Run: headless pygame with SDL's dummy video driver; simulated clock (each Clock.tick advances the game by its frame time, no real sleeping); random seed 0; keys injected as events and as key.get_pressed() state; no mouse input.
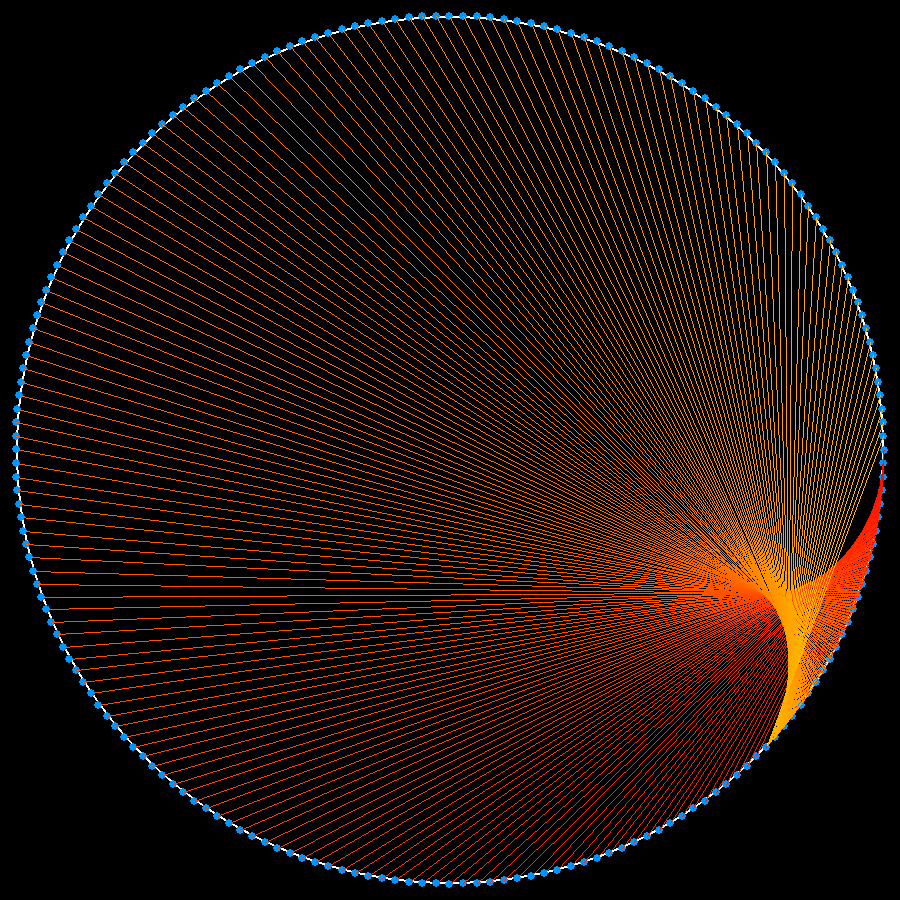
Frame 1 of 4 · flips 1–60 · no input
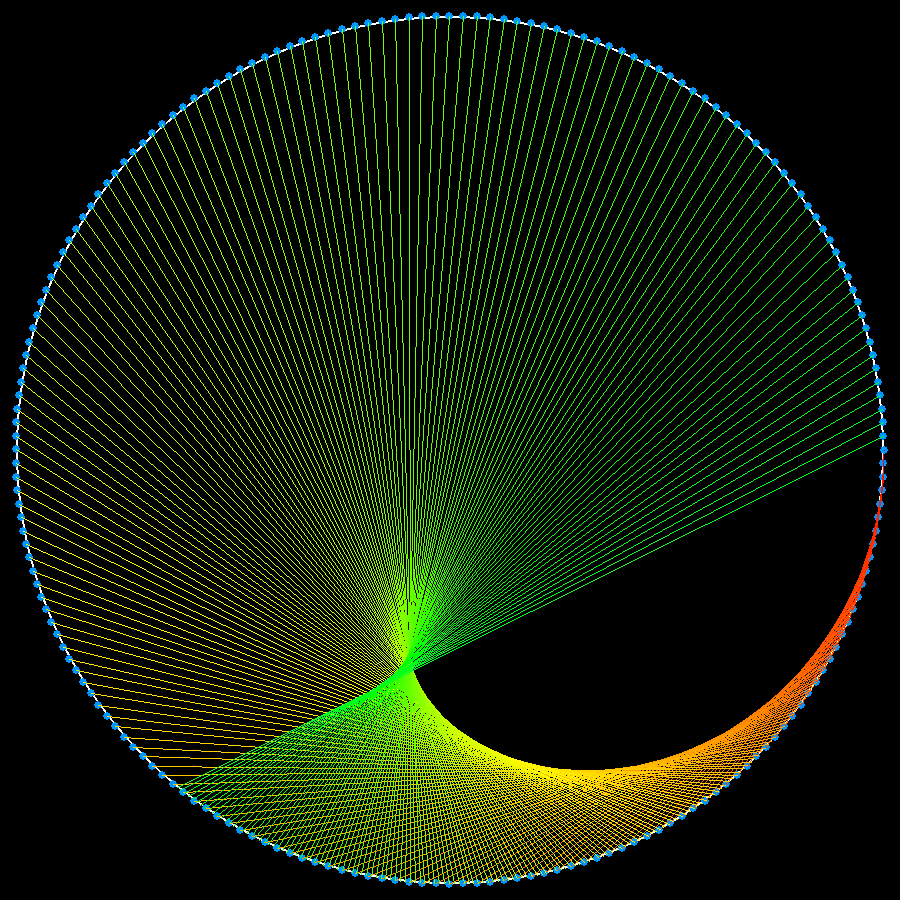
Frame 2 of 4 · flips 61–180 · tapped SPACE, RETURN · held RIGHT (→), D
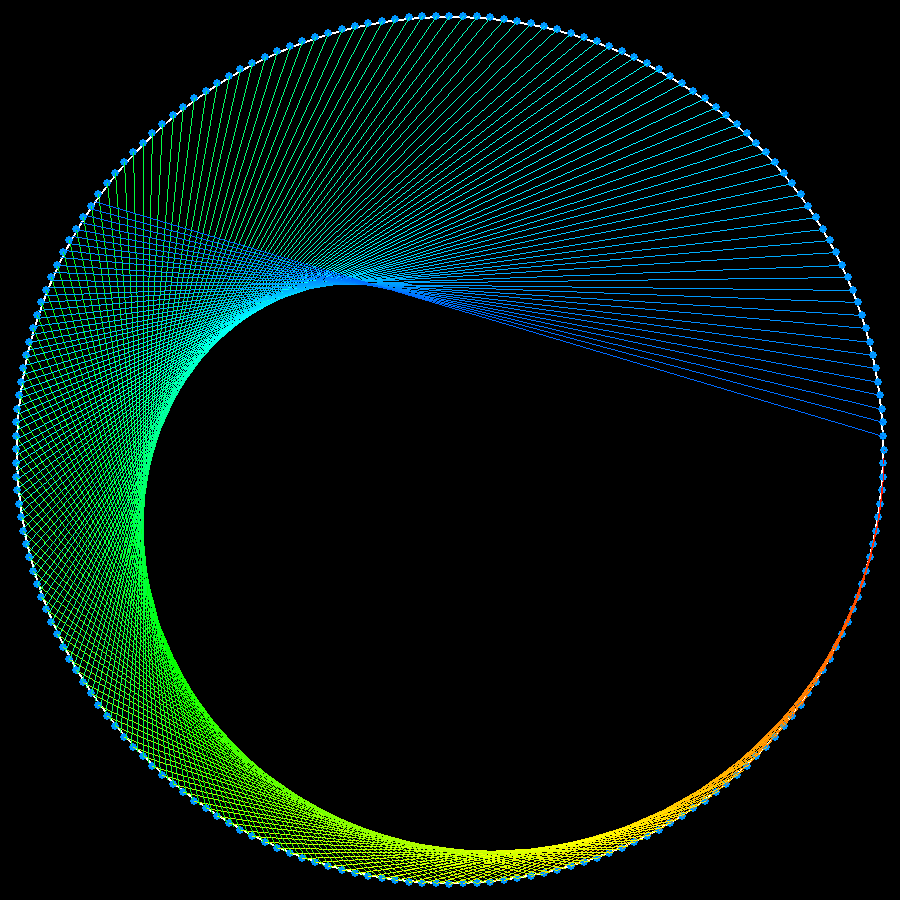
Frame 3 of 4 · flips 181–300 · held DOWN (↓), S
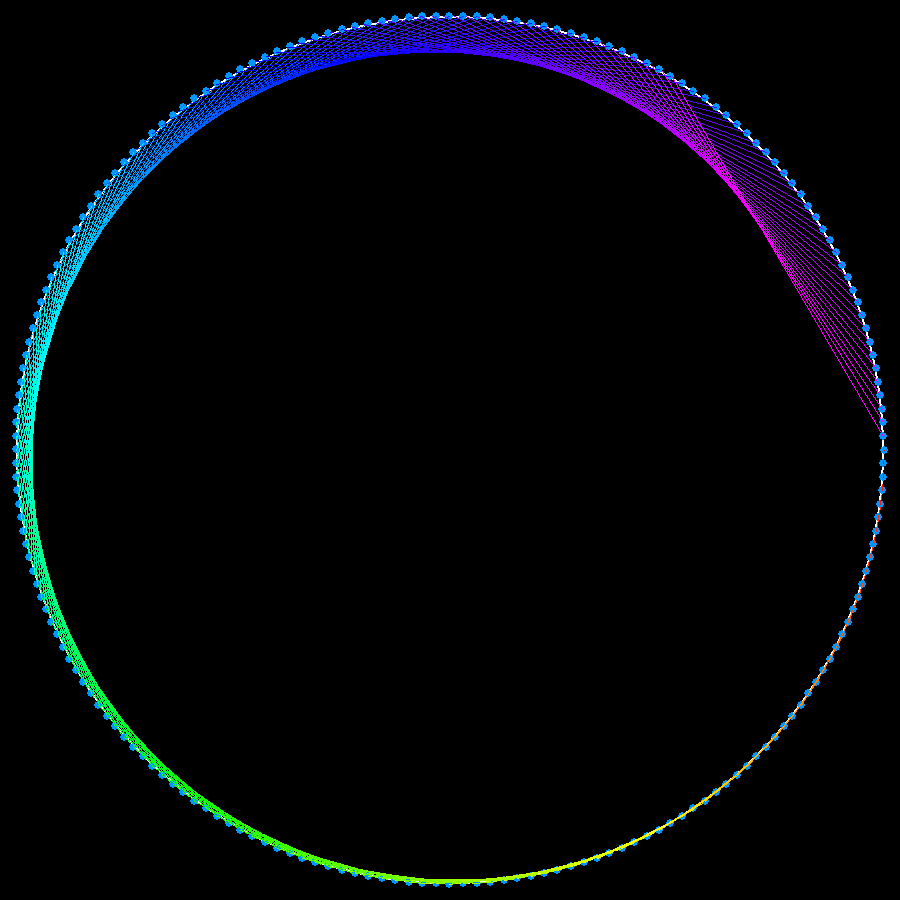
Frame 4 of 4 · flips 301–420 · held LEFT (←), A, UP (↑), W

The pygame program that drew these frames:

import pygame as pg
from math import *

total = 200
faktor = 0
breite, höhe = 900, 900
center = (breite//2, höhe//2)
r = breite//2-16

pg.init()
screen = pg.display.set_mode([breite, höhe])
screen2 = pg.Surface([breite, höhe])
farbe = pg.Color(150, 150, 150)

points = []
pg.draw.circle(screen2, (255, 255, 255), center, r, 2)
x, y = center
for i in range(total):
  w = 2*pi / total * i
  x1 = int(x + r*cos(w))
  y1 = int(y + r*sin(w))
  pg.draw.circle(screen2, (0, 150, 255), (x1, y1), 4,)
  points.append((x1, y1))


clock = pg.time.Clock()
weitermachen = True
while weitermachen:
  clock.tick(70)
  screen.blit(screen2, (0, 0))
  faktor += 0.002
  for event in pg.event.get():
    if event.type == pg.QUIT or (event.type == pg.KEYDOWN and event.key == pg.K_ESCAPE):
      weitermachen = False

  x, y = center
  for i, p in enumerate(points):
    x1, y1 = p
    z = (i * faktor) % total
    w = 2 * pi / total * z
    x2 = int(x + r*cos(w))
    y2 = int(y + r*sin(w))
    farbe.hsva = (360/(2*pi)*w, 100, 100)
    pg.draw.line(screen, farbe, (x1, y1), (x2, y2))

  pg.display.flip()

pg.quit()
